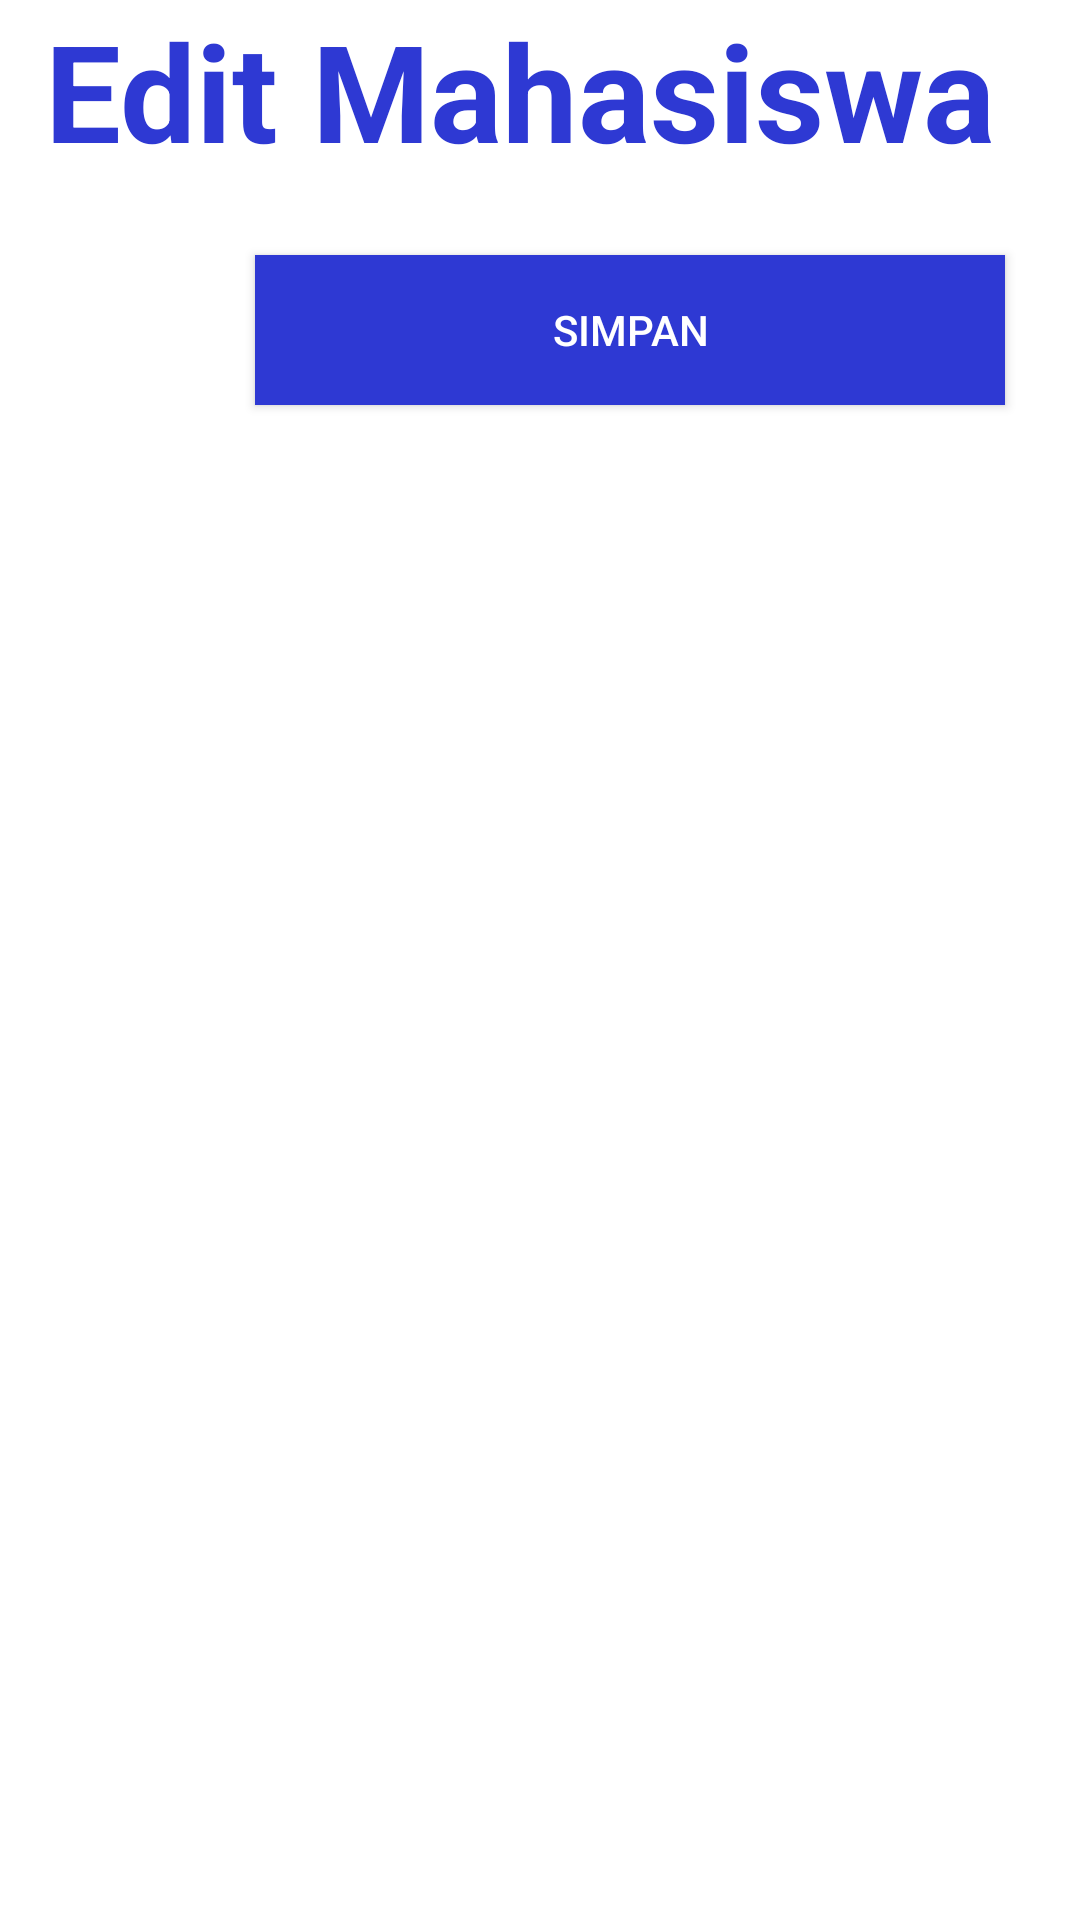

The Android layout XML behind this screen, and the referenced resources:
<!-- AndroidManifest.xml: application theme Theme.AppMahasiswa -->
<!-- res/layout/activity_edit.xml -->
<?xml version="1.0" encoding="utf-8"?>
<LinearLayout xmlns:android="http://schemas.android.com/apk/res/android"
    xmlns:app="http://schemas.android.com/apk/res-auto"
    xmlns:tools="http://schemas.android.com/tools"
    android:layout_width="match_parent"
    android:layout_height="match_parent"
    tools:context=".Edit"
    android:orientation="vertical">
    <TextView
        android:layout_width="380dp"
        android:layout_height="85dp"
        android:layout_marginLeft="15dp"
        android:text="@string/edit_mahasiswa"
        android:textColor="@color/colorPrimary"
        android:textSize="45sp"
        android:textStyle="bold" />

    <Button
        android:layout_width="250dp"
        android:layout_height="50dp"
        android:background="@color/colorPrimary"
        android:text="@string/simpan"
        android:textColor="#fff"
        android:layout_marginLeft="85dp"/>

</LinearLayout>
<!-- resources referenced by this layout -->
<resources>
  <color name="colorPrimary">#2E39D3</color>
  <string name="edit_mahasiswa">Edit Mahasiswa</string>
  <string name="simpan">Simpan</string>
  <style name="Theme.AppMahasiswa" parent="Theme.MaterialComponents.DayNight.DarkActionBar">
          
          <item name="colorPrimary">@color/colorPrimary</item>
          <item name="colorOnPrimary">@color/colorPrimaryDark</item>
          
          <item name="colorSecondary">@color/cardview_light_background</item>
          
          <item name="android:statusBarColor" tools:targetApi="l">?attr/colorPrimaryVariant</item>
          
      </style>
  <color name="colorPrimaryDark">#00574B</color>
</resources>
